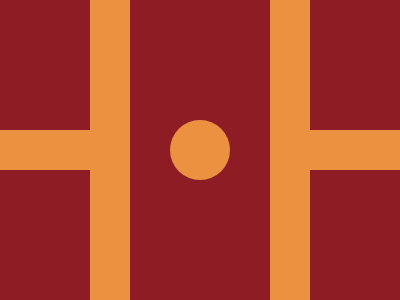

Reproduce this picture with HTML and CSS.

<div class="container">
    <div class="t"></div>
    <div class="circle"></div>
    <div class="t mirrored"></div>
</div>
<style>
    body {
      margin: 0;
      background: #8D1C24;
    }
    .container {
      display: flex;
      justify-content: center;
      align-items: center;
      gap: 2.5rem;
    }
    .container > * {
      background: #EC9140;
    }
    .t {
      height: 100vh;
      width: 2.5rem;
      position: relative;
    }
    .t:before {
      content: '';
      position: absolute;
      top: 8.1rem;
      left: -6rem;
      width: 6rem;
      height: 2.5rem;
      background: #EC9140;
    }
    .mirrored {
      transform: scale(-1, -1);
    }
    .circle {
      height: 3.75rem;
      width: 3.75rem;
      border-radius: 50%;
    }
</style>